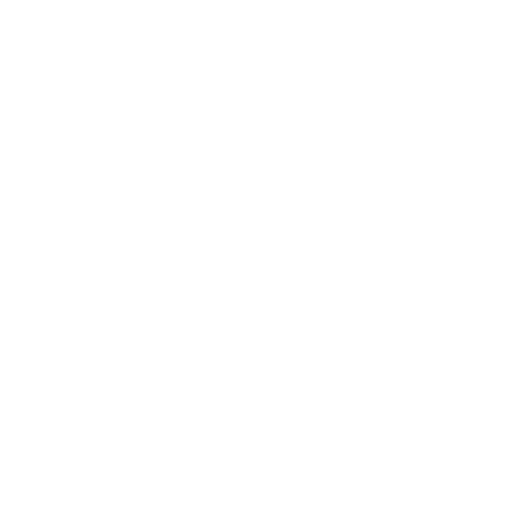
t = 0.00 s
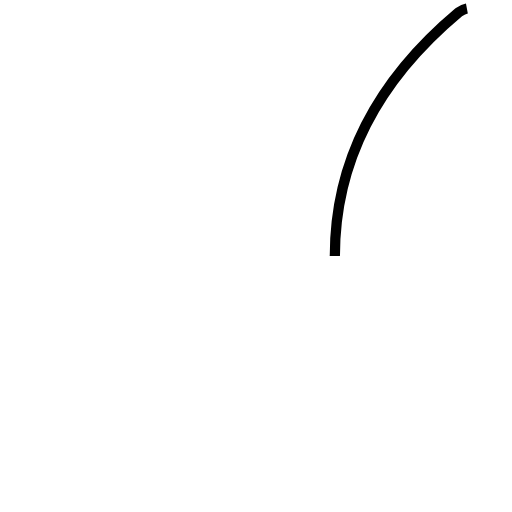
t = 0.86 s
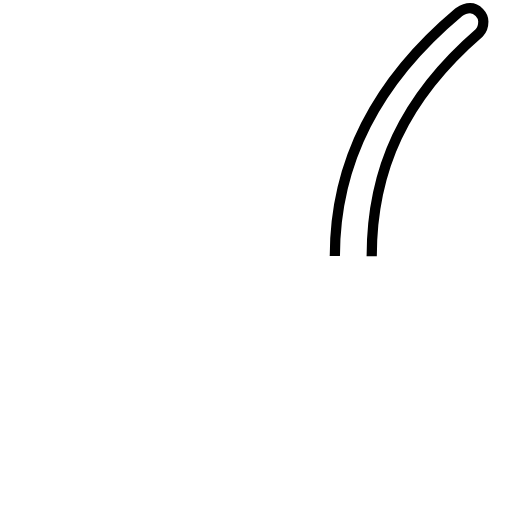
t = 1.71 s
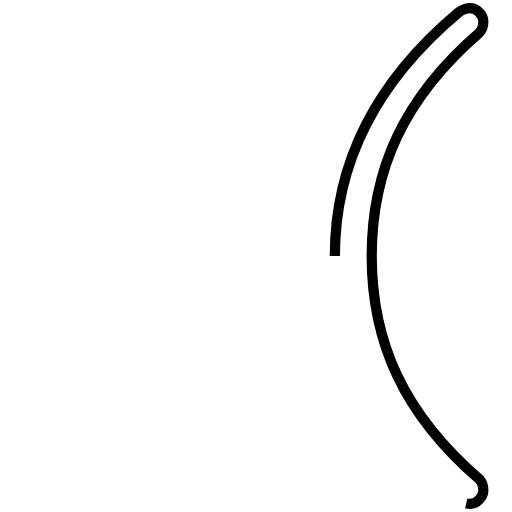
t = 2.57 s
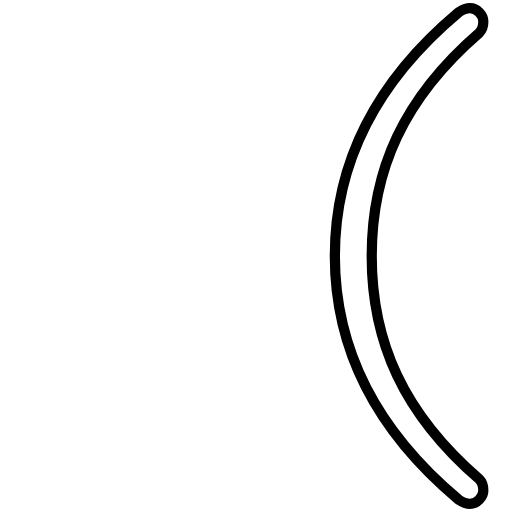
t = 3.43 s

The animated SVG that drew these frames (rendered in a browser with its animation timeline set to each time). Animation: 1 SMIL element (animate=1); one cycle of 3.42 s.

<?xml version='1.0' encoding='utf-8'?>
<svg viewBox="0.0 -6.0 50.0 50.0" version="1.1" xmlns="http://www.w3.org/2000/svg"><rect x="-1000" y="-1000" width="2000" height="2000" stroke="white" fill="white" /><g style="fill:none;stroke:#000000;stroke-width:1"><path d="M 32.7 -19.0 C 32.7 -28.2 36.8 -36.1 44.8 -42.8 C 45.1 -43.0 45.4 -43.2 45.9 -43.2 C 46.6 -43.2 47.2 -42.5 47.2 -41.9 C 47.2 -41.4 47.0 -41.0 46.8 -40.8 C 39.4 -34.4 36.3 -27.4 36.3 -19.0 C 36.3 -10.6 39.4 -3.6 46.8 2.8 C 47.0 3.0 47.2 3.4 47.2 3.9 C 47.2 4.5 46.6 5.2 45.9 5.2 C 45.4 5.2 45.1 5.0 44.8 4.8 C 36.8 -1.9 32.7 -9.8 32.7 -19.0 Z" transform="translate(0.0 38.0)" stroke-dasharray="114.16240837084106" stroke-dashoffset="114.16240837084106"><animate attributeName="stroke-dashoffset" from="114.16240837084106" to="0" dur="3.424872251125232s" begin="0s; anim_end.end" fill="freeze" id="anim0" /></path></g></svg>
